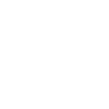
t = 0.00 s
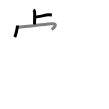
t = 3.50 s
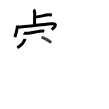
t = 6.75 s
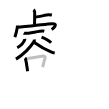
t = 10.25 s
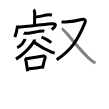
t = 13.50 s
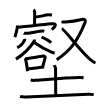
t = 17.00 s

The animated SVG that drew these frames (rendered in a browser with its animation timeline set to each time). Animation: 17 SMIL elements (animate=17); one cycle of 17.00 s.

<svg width="109px" height="109px" viewBox="0 0 px 109px" xmlns="http://www.w3.org/2000/svg" xmlns:xlink="http://www.w3.org/1999/xlink" xml:space="preserve" version="1.1"  baseProfile="full">
<path d="M33.44,9.88c0.36,0.23,1.13,1.74,1.2,2.21c0.07,0.47-0.05,9.38-0.12,12.29" style="fill:none;stroke:black;stroke-width:3;opacity:0">
  <animate attributeType="CSS" attributeName="opacity" from="0" to="1" begin="0s" dur="1s" repeatCount="0" fill="freeze" />
</path>
<path d="M35.97,17.04c2.04-0.19,11.31-2.22,12.42-2.22c1.11,0,2.61,0,3.52,0.19" style="fill:none;stroke:black;stroke-width:3;opacity:0">
  <animate attributeType="CSS" attributeName="opacity" from="0" to="1" begin="1s" dur="1s" repeatCount="0" fill="freeze" />
</path>
<path d="M17.48,25.6c0,2.61-1.85,9.81-2.69,11.55" style="fill:none;stroke:black;stroke-width:3;opacity:0">
  <animate attributeType="CSS" attributeName="opacity" from="0" to="1" begin="2s" dur="1s" repeatCount="0" fill="freeze" />
</path>
<path d="M18.07,27.3c5.44-0.63,29.5-3.39,33.91-3.63c6.9-0.37,1.46,4.57-0.26,5.92" style="fill:none;stroke:black;stroke-width:3;opacity:0">
  <animate attributeType="CSS" attributeName="opacity" from="0" to="1" begin="3s" dur="1s" repeatCount="0" fill="freeze" />
</path>
<path d="M23.75,33.12c0.38,0.22,1.09,0.2,1.48,0.22c3.02,0.16,15.3-2.54,17.68-2.28c0.64,0.07,1.03,0.11,1.35,0.22" style="fill:none;stroke:black;stroke-width:3;opacity:0">
  <animate attributeType="CSS" attributeName="opacity" from="0" to="1" begin="4s" dur="1s" repeatCount="0" fill="freeze" />
</path>
<path d="M24.75,38.84c0.02,0.21,0.04,0.54-0.04,0.84c-0.51,1.77-3.43,5.66-7.43,8.04" style="fill:none;stroke:black;stroke-width:3;opacity:0">
  <animate attributeType="CSS" attributeName="opacity" from="0" to="1" begin="5s" dur="1s" repeatCount="0" fill="freeze" />
</path>
<path d="M41.55,37.04c3.73,1.46,8.28,4.24,9.55,5.74" style="fill:none;stroke:black;stroke-width:3;opacity:0">
  <animate attributeType="CSS" attributeName="opacity" from="0" to="1" begin="6s" dur="1s" repeatCount="0" fill="freeze" />
</path>
<path d="M34.24,39.52c0.05,0.46,0.27,1.27-0.1,1.86C31,46.25,24.5,53.75,15.96,59.14" style="fill:none;stroke:black;stroke-width:3;opacity:0">
  <animate attributeType="CSS" attributeName="opacity" from="0" to="1" begin="7s" dur="1s" repeatCount="0" fill="freeze" />
</path>
<path d="M34.35,42.5c4.54,3.26,13,7.92,17.16,9.65c1.03,0.43,2.23,0.71,3.2,0.85" style="fill:none;stroke:black;stroke-width:3;opacity:0">
  <animate attributeType="CSS" attributeName="opacity" from="0" to="1" begin="8s" dur="1s" repeatCount="0" fill="freeze" />
</path>
<path d="M24.84,58.03c0.23,0.2,0.46,0.37,0.55,0.63c0.78,2.01,1.71,9.07,2.25,12.68" style="fill:none;stroke:black;stroke-width:3;opacity:0">
  <animate attributeType="CSS" attributeName="opacity" from="0" to="1" begin="9s" dur="1s" repeatCount="0" fill="freeze" />
</path>
<path d="M25.9,58.87c6.15-0.93,13.64-2.39,17.4-2.8c1.28-0.14,2.07,0.92,1.88,1.52c-0.94,2.88-1.63,5.96-2.5,9.49" style="fill:none;stroke:black;stroke-width:3;opacity:0">
  <animate attributeType="CSS" attributeName="opacity" from="0" to="1" begin="10s" dur="1s" repeatCount="0" fill="freeze" />
</path>
<path d="M28.25,68.82c4.95-0.28,10.17-1.3,15.86-1.73" style="fill:none;stroke:black;stroke-width:3;opacity:0">
  <animate attributeType="CSS" attributeName="opacity" from="0" to="1" begin="11s" dur="1s" repeatCount="0" fill="freeze" />
</path>
<path d="M61.53,21.75c1.22,0.27,1.34,0.41,3.8,0.27c4.67-0.27,15.91-2.41,17.58-2.82c1.67-0.4,2.89,1.48,2.28,2.97c-7.14,17.54-13.69,27.58-28.44,37.5" style="fill:none;stroke:black;stroke-width:3;opacity:0">
  <animate attributeType="CSS" attributeName="opacity" from="0" to="1" begin="12s" dur="1s" repeatCount="0" fill="freeze" />
</path>
<path d="M61.75,28.63C64.88,29.44,80.13,51.22,91,60.15c1.69,1.39,2.93,2.32,4.5,2.78" style="fill:none;stroke:black;stroke-width:3;opacity:0">
  <animate attributeType="CSS" attributeName="opacity" from="0" to="1" begin="13s" dur="1s" repeatCount="0" fill="freeze" />
</path>
<path d="M30.69,80c1.19,0.34,3.39,0.44,4.58,0.34c15.37-1.17,28.66-2.65,44.12-2.95c1.99-0.04,3.19,0.16,4.19,0.34" style="fill:none;stroke:black;stroke-width:3;opacity:0">
  <animate attributeType="CSS" attributeName="opacity" from="0" to="1" begin="14s" dur="1s" repeatCount="0" fill="freeze" />
</path>
<path d="M53.95,65.25c0.11,0.26,1.6,1.37,1.6,3.05c0,6.2,0.17,21.95,0.17,27.2" style="fill:none;stroke:black;stroke-width:3;opacity:0">
  <animate attributeType="CSS" attributeName="opacity" from="0" to="1" begin="15s" dur="1s" repeatCount="0" fill="freeze" />
</path>
<path d="M20.04,96.42c1.57,0.49,4.45,0.54,6.02,0.49C45,96.25,70.8,94.83,88.2,94.19c2.62-0.1,4.19,0.23,5.5,0.48" style="fill:none;stroke:black;stroke-width:3;opacity:0">
  <animate attributeType="CSS" attributeName="opacity" from="0" to="1" begin="16s" dur="1s" repeatCount="0" fill="freeze" />
</path>
</svg>
